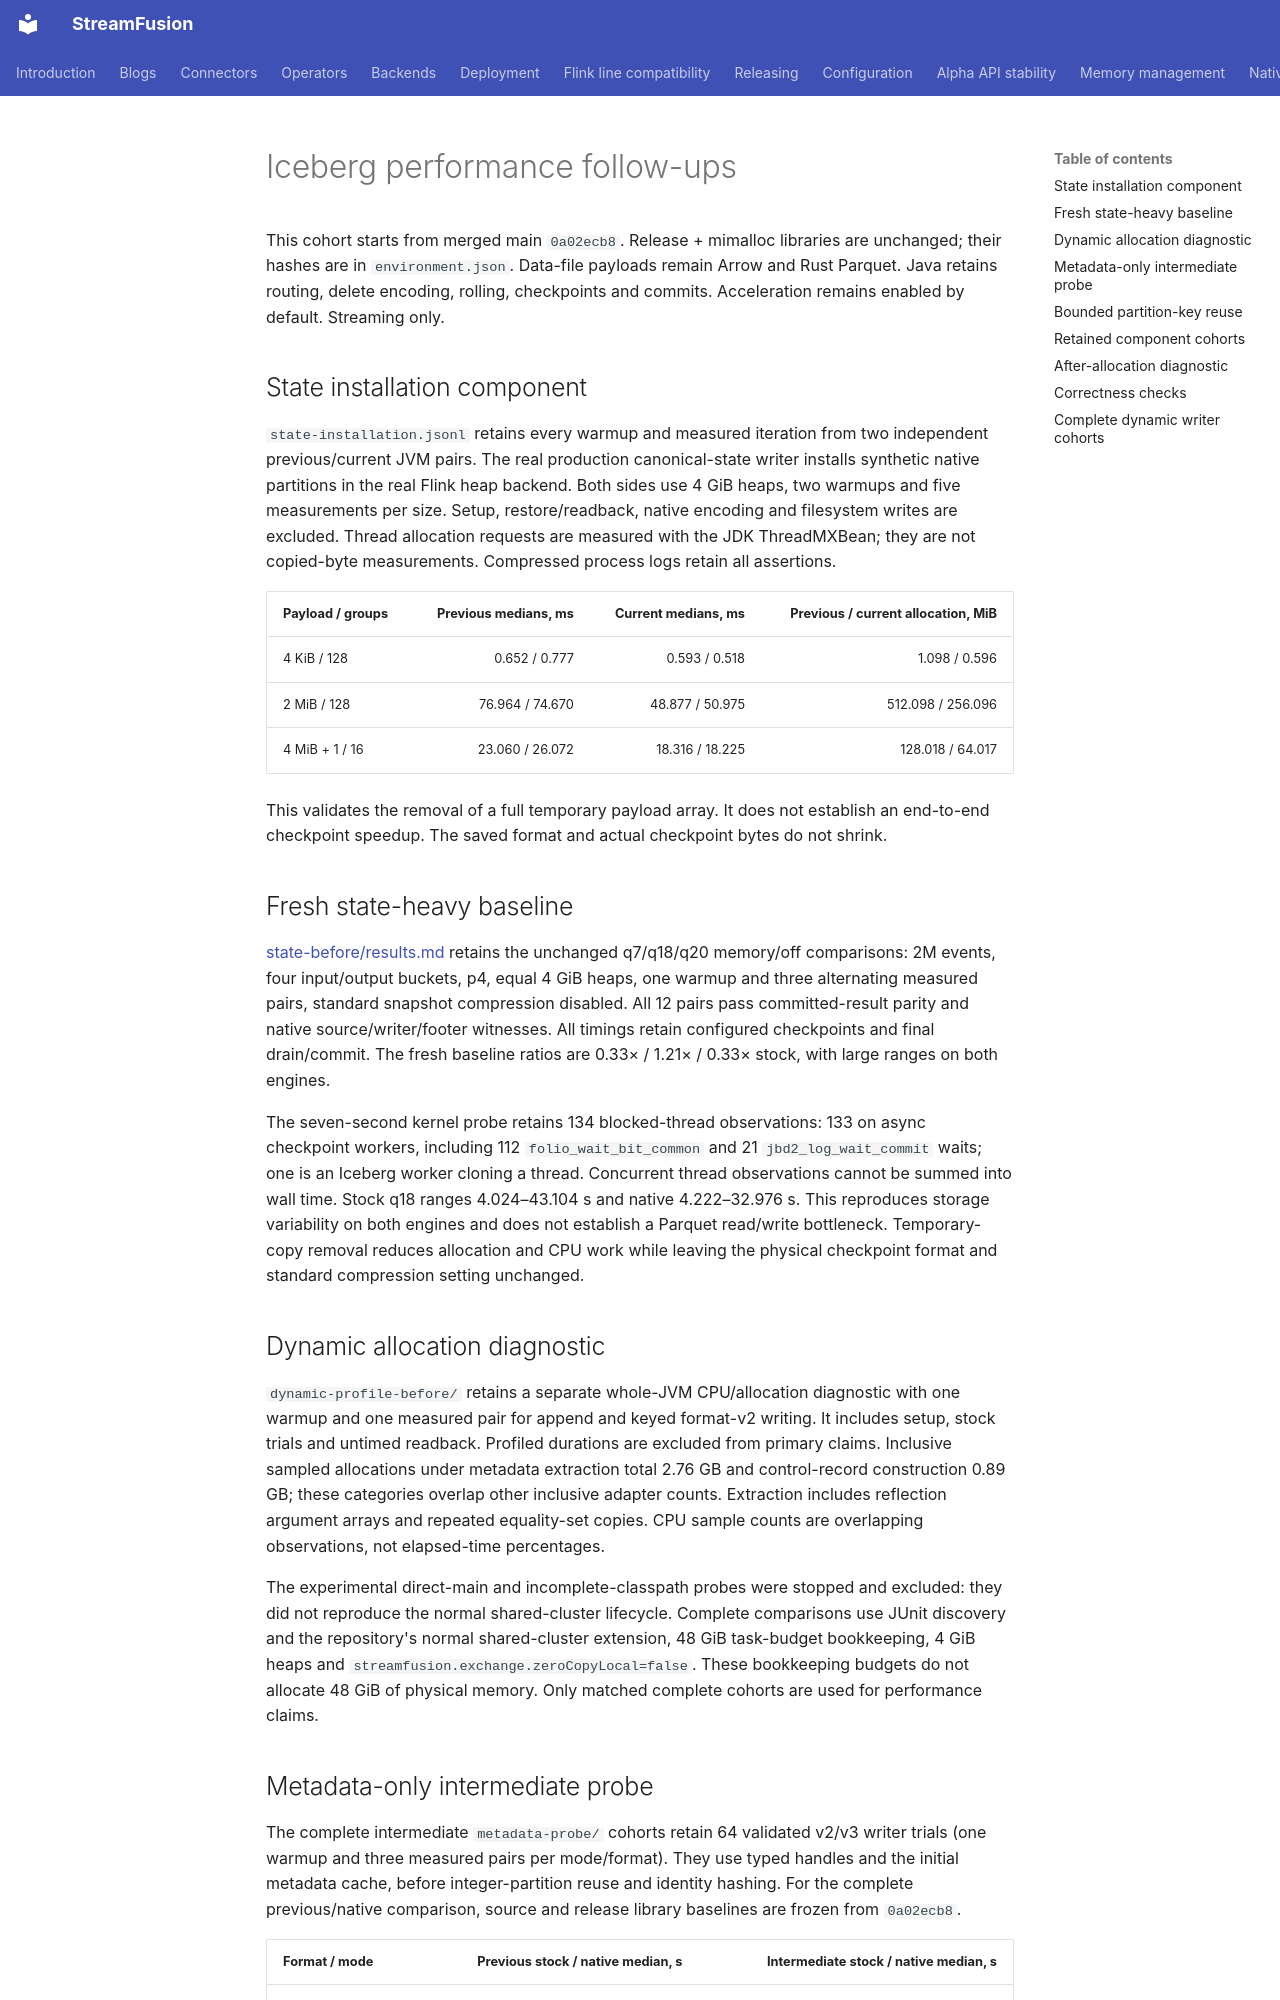

repository: datafusion-contrib/StreamFusion · page: benchmarks/iceberg-perf-followups-20261018/index.html · generator: mkdocs

# Iceberg performance follow-ups

This cohort starts from merged main `0a02ecb8`. Release + mimalloc libraries are
unchanged; their hashes are in `environment.json`. Data-file payloads remain Arrow and
Rust Parquet. Java retains routing, delete encoding, rolling, checkpoints and commits.
Acceleration remains enabled by default. Streaming only.

## State installation component

`state-installation.jsonl` retains every warmup and measured iteration from two independent
previous/current JVM pairs. The real production canonical-state writer installs synthetic
native partitions in the real Flink heap backend. Both sides use 4 GiB heaps, two warmups
and five measurements per size. Setup, restore/readback, native encoding and filesystem
writes are excluded. Thread allocation requests are measured with the JDK ThreadMXBean;
they are not copied-byte measurements. Compressed process logs retain all assertions.

| Payload / groups | Previous medians, ms | Current medians, ms | Previous / current allocation, MiB |
|---|---:|---:|---:|
| 4 KiB / 128 | 0.652 / 0.777 | 0.593 / 0.518 | 1.098 / 0.596 |
| 2 MiB / 128 | 76.964 / 74.670 | 48.877 / 50.975 | 512.098 / 256.096 |
| 4 MiB + 1 / 16 | 23.060 / 26.072 | 18.316 / 18.225 | 128.018 / 64.017 |

This validates the removal of a full temporary payload array. It does not establish an
end-to-end checkpoint speedup. The saved format and actual checkpoint bytes do not shrink.

## Fresh state-heavy baseline

[state-before/results.md](state-before/results.md) retains the unchanged q7/q18/q20
memory/off comparisons: 2M events, four input/output buckets, p4, equal 4 GiB heaps,
one warmup and three alternating measured pairs, standard snapshot compression disabled.
All 12 pairs pass committed-result parity and native source/writer/footer witnesses.
All timings retain configured checkpoints and final drain/commit. The fresh baseline
ratios are 0.33× / 1.21× / 0.33× stock, with large ranges on both engines.

The seven-second kernel probe retains 134 blocked-thread observations: 133 on async
checkpoint workers, including 112 `folio_wait_bit_common` and 21 `jbd2_log_wait_commit`
waits; one is an Iceberg worker cloning a thread. Concurrent thread observations cannot
be summed into wall time. Stock q18 ranges 4.024–43.104 s and native 4.222–32.976 s.
This reproduces storage variability on both engines and does not establish a Parquet
read/write bottleneck. Temporary-copy removal reduces allocation and CPU work while
leaving the physical checkpoint format and standard compression setting unchanged.

## Dynamic allocation diagnostic

`dynamic-profile-before/` retains a separate whole-JVM CPU/allocation diagnostic with one
warmup and one measured pair for append and keyed format-v2 writing. It includes setup,
stock trials and untimed readback. Profiled durations are excluded from primary claims.
Inclusive sampled allocations under metadata extraction total 2.76 GB and control-record
construction 0.89 GB; these categories overlap other inclusive adapter counts. Extraction
includes reflection argument arrays and repeated equality-set copies. CPU sample counts
are overlapping observations, not elapsed-time percentages.

The experimental direct-main and incomplete-classpath probes were stopped and excluded:
they did not reproduce the normal shared-cluster lifecycle. Complete comparisons use
JUnit discovery and the repository's normal shared-cluster extension, 48 GiB task-budget
bookkeeping, 4 GiB heaps and `streamfusion.exchange.zeroCopyLocal=false`. These bookkeeping
budgets do not allocate 48 GiB of physical memory. Only matched complete cohorts are used
for performance claims.
